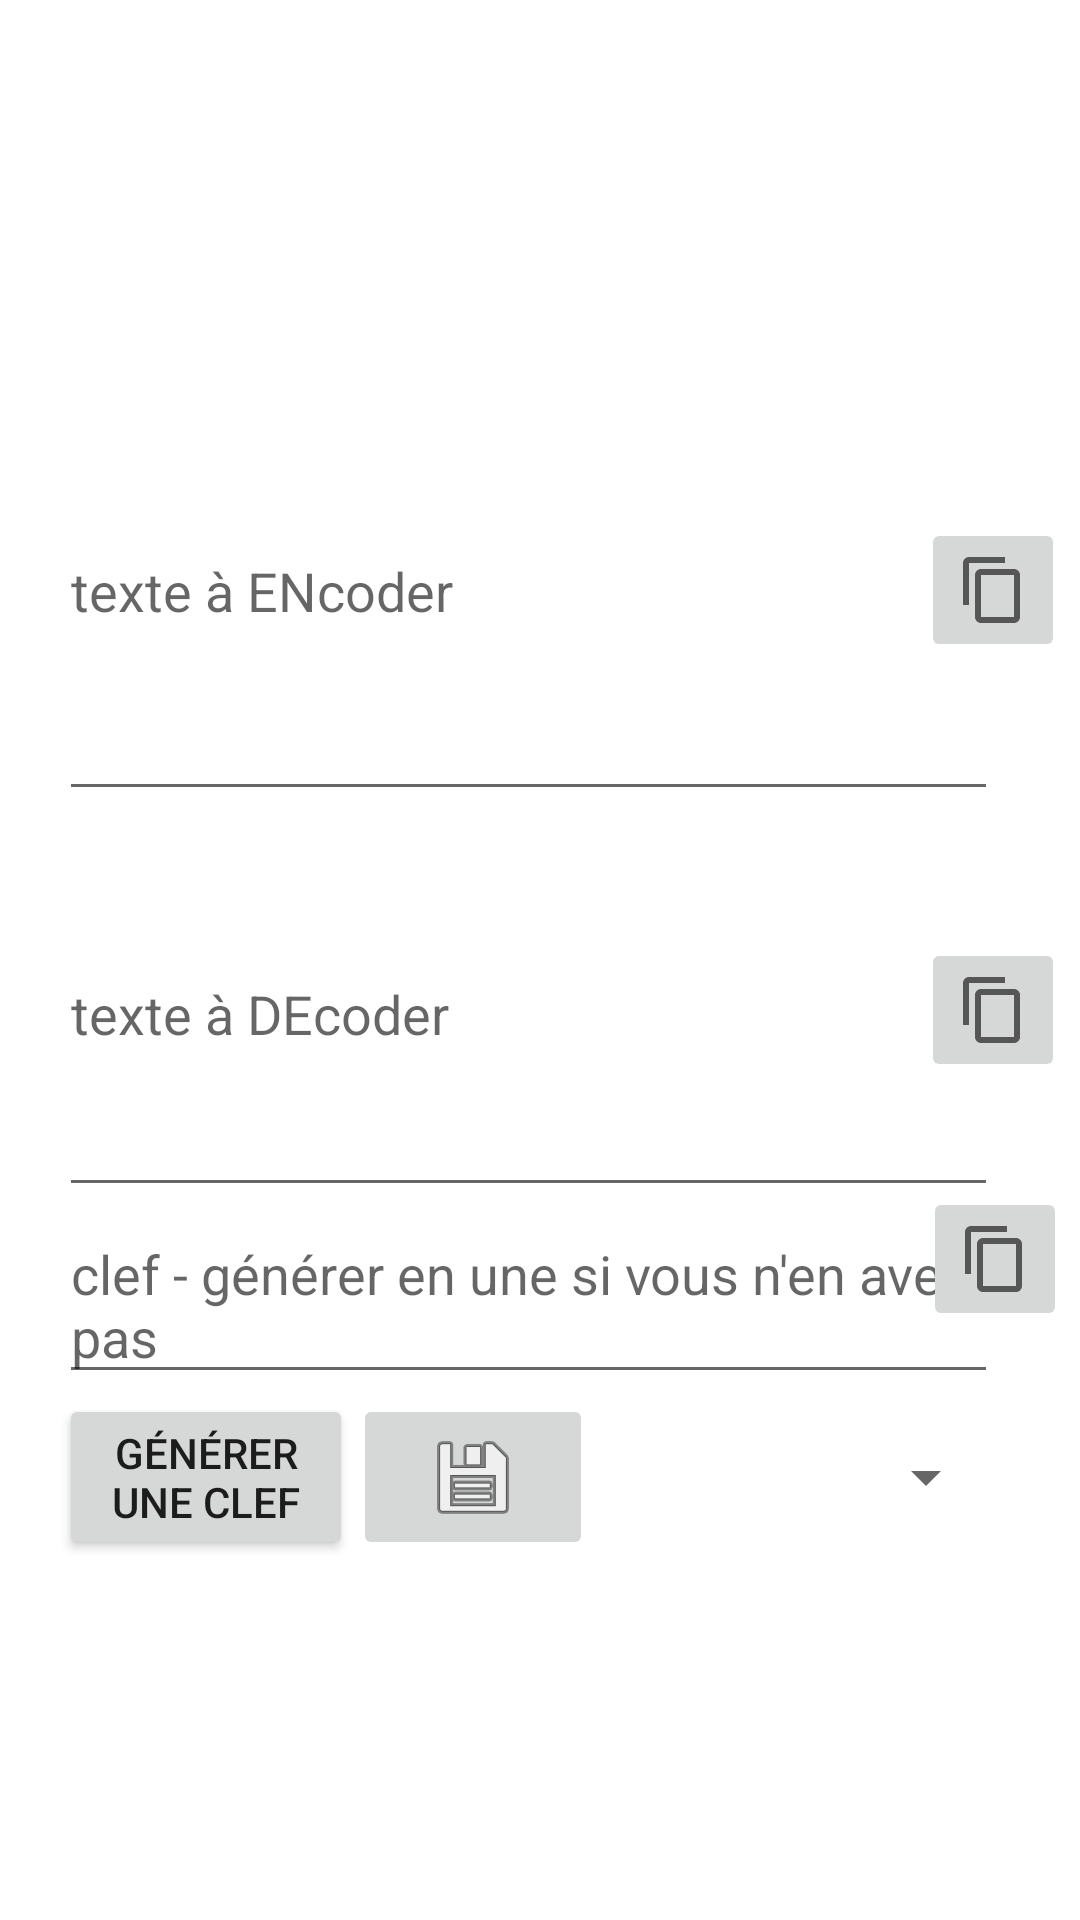

The Android layout XML behind this screen, and the referenced resources:
<!-- AndroidManifest.xml: application theme Theme.LeTranscodeur -->
<!-- res/layout/activity_le_transcodeur.xml -->
<?xml version="1.0" encoding="utf-8"?>
<androidx.constraintlayout.widget.ConstraintLayout xmlns:android="http://schemas.android.com/apk/res/android"
    xmlns:app="http://schemas.android.com/apk/res-auto"
    xmlns:tools="http://schemas.android.com/tools"
    android:layout_width="match_parent"
    android:layout_height="match_parent"
    tools:context=".LeTranscodeur">

    <LinearLayout
        android:id="@+id/linearLayout2"
        android:layout_width="wrap_content"
        android:layout_height="wrap_content"
        android:layout_marginStart="8dp"
        android:layout_marginTop="16dp"
        android:layout_marginEnd="16dp"
        android:layout_marginBottom="16dp"
        android:orientation="vertical"
        app:layout_constraintBottom_toBottomOf="parent"
        app:layout_constraintEnd_toEndOf="parent"
        app:layout_constraintStart_toStartOf="parent"
        app:layout_constraintTop_toTopOf="parent">

        <EditText
            android:id="@+id/chmpClair"
            android:layout_width="313dp"
            android:layout_height="150dp"
            android:ems="10"
            android:hint="@string/txt_encoder"
            android:inputType="textMultiLine"
            android:minHeight="48dp" />

        <EditText
            android:id="@+id/chmpCrypte"
            android:layout_width="313dp"
            android:layout_height="132dp"
            android:ems="10"
            android:hint="@string/txt_decoder"
            android:inputType="textMultiLine"
            android:minHeight="48dp" />

        <EditText
            android:id="@+id/chmpClef"
            android:layout_width="match_parent"
            android:layout_height="wrap_content"
            android:ems="10"
            android:hint="@string/txt_clef"
            android:inputType="textMultiLine"
            android:minHeight="48dp" />

        <LinearLayout
            android:layout_width="match_parent"
            android:layout_height="wrap_content"
            android:orientation="horizontal">

            <Button
                android:id="@+id/boutonGenerer"
                android:layout_width="wrap_content"
                android:layout_height="match_parent"
                android:layout_weight="1"
                android:text="@string/boutonGenerer" />

            <ImageButton
                android:id="@+id/boutonSauver"
                android:layout_width="80dp"
                android:layout_height="match_parent"
                app:srcCompat="@android:drawable/ic_menu_save"
                tools:ignore="SpeakableTextPresentCheck" />

            <Spinner
                android:id="@+id/spinnerClef"
                android:layout_width="188dp"
                android:layout_height="match_parent"
                android:layout_weight="1"
                tools:ignore="SpeakableTextPresentCheck" />

        </LinearLayout>

    </LinearLayout>

    <ImageButton
        android:id="@+id/copieClair"
        android:layout_width="wrap_content"
        android:layout_height="wrap_content"
        android:layout_marginEnd="4dp"
        android:layout_marginBottom="92dp"
        android:minHeight="48dp"
        android:onClick="copierClair"
        app:layout_constraintBottom_toTopOf="@+id/copieCrypte"
        app:layout_constraintEnd_toEndOf="parent"
        app:layout_constraintHorizontal_bias="0.997"
        app:layout_constraintStart_toStartOf="parent"
        app:layout_constraintTop_toTopOf="parent"
        app:layout_constraintVertical_bias="1.0"
        app:srcCompat="?attr/actionModeCopyDrawable"
        tools:ignore="SpeakableTextPresentCheck" />

    <ImageButton
        android:id="@+id/copieCrypte"
        android:layout_width="wrap_content"
        android:layout_height="wrap_content"
        android:layout_marginEnd="4dp"
        android:minHeight="48dp"
        android:onClick="copierCrypte"
        app:layout_constraintBottom_toBottomOf="parent"
        app:layout_constraintEnd_toEndOf="parent"
        app:layout_constraintHorizontal_bias="0.997"
        app:layout_constraintStart_toStartOf="parent"
        app:layout_constraintTop_toTopOf="parent"
        app:layout_constraintVertical_bias="0.528"
        app:srcCompat="?attr/actionModeCopyDrawable"
        tools:ignore="SpeakableTextPresentCheck" />

    <ImageButton
        android:id="@+id/copieClef"
        android:layout_width="wrap_content"
        android:layout_height="wrap_content"
        android:layout_marginTop="35dp"
        android:minHeight="48dp"
        android:onClick="copierClef"
        app:layout_constraintBottom_toBottomOf="parent"
        app:layout_constraintEnd_toEndOf="parent"
        app:layout_constraintHorizontal_bias="0.986"
        app:layout_constraintStart_toStartOf="parent"
        app:layout_constraintTop_toBottomOf="@+id/copieCrypte"
        app:layout_constraintVertical_bias="0.0"
        app:srcCompat="?attr/actionModeCopyDrawable"
        tools:ignore="SpeakableTextPresentCheck" />

</androidx.constraintlayout.widget.ConstraintLayout>
<!-- resources referenced by this layout -->
<resources>
  <string name="boutonGenerer">Générer une clef</string>
  <string name="txt_clef">clef - générer en une si vous n\'en avez pas</string>
  <string name="txt_decoder">texte à DEcoder</string>
  <string name="txt_encoder">texte à ENcoder</string>
  <style name="Theme.LeTranscodeur" parent="Theme.MaterialComponents.DayNight.DarkActionBar">
          
          <item name="colorPrimary">@color/light_blue_500</item>
          <item name="colorPrimaryVariant">@color/light_blue_700</item>
          <item name="colorOnPrimary">@color/white</item>
          
          <item name="colorSecondary">@color/teal_700</item>
          <item name="colorSecondaryVariant">@color/teal_900</item>
          <item name="colorOnSecondary">@color/black</item>
          
          <item name="android:statusBarColor" tools:targetApi="l">?attr/colorPrimaryVariant</item>
          
      </style>
  <!-- not gathered from this repository: default colours our renderer supplied (Android Studio template values) -->
  <color name="teal_700">#FF018786</color>
  <color name="black">#FF000000</color>
  <color name="white">#FFFFFFFF</color>
</resources>
